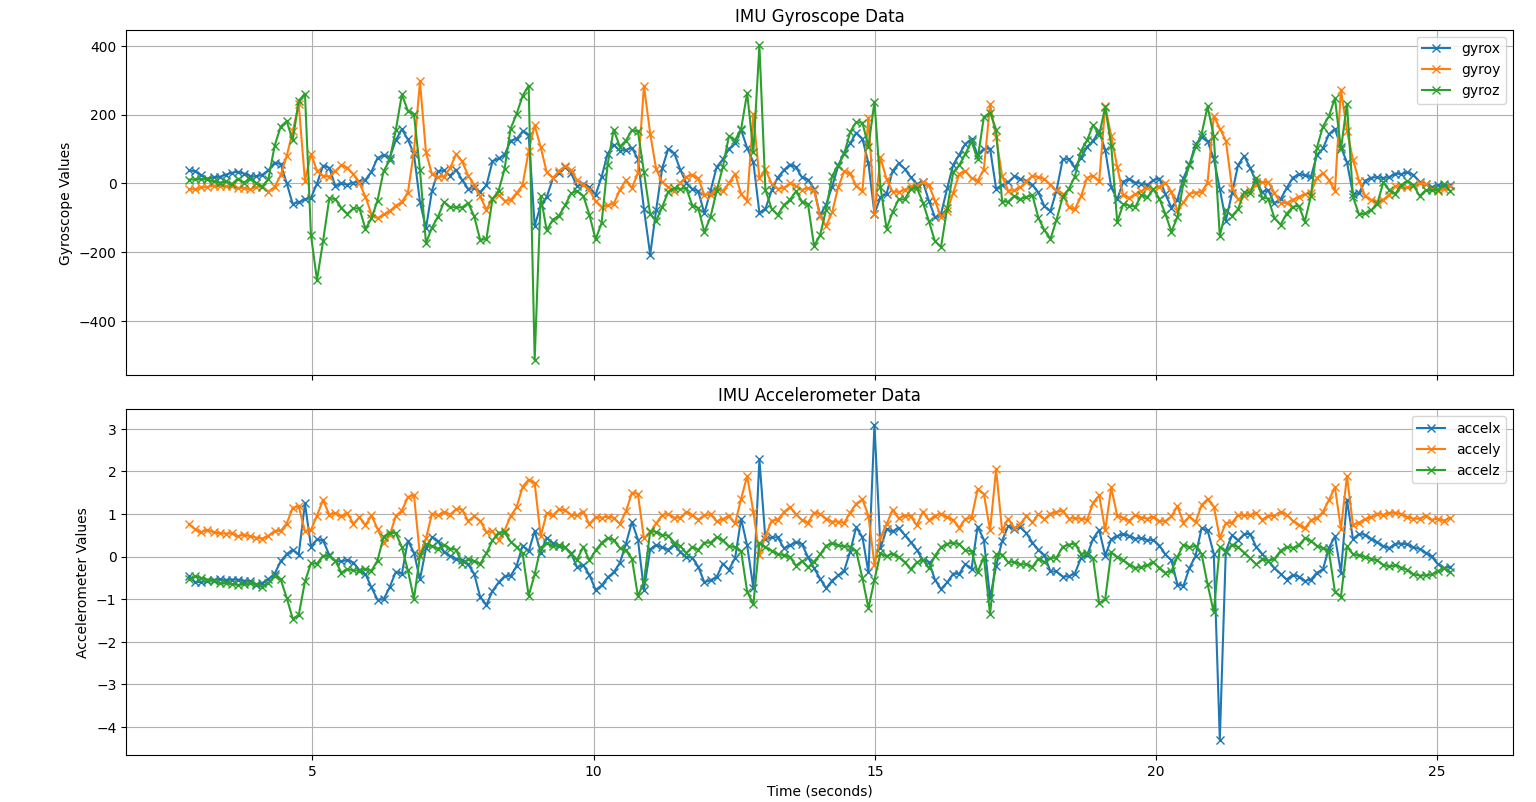

Source data for this figure (header and first rows):
timestamp, gyrox, gyroy, gyroz, accelx, accely, accelz
2.809, 37.59, -16.1, 11.13, -0.4641, 0.7603, -0.5339
2.918, 35.7, -17.57, 11.69, -0.6066, 0.6378, -0.4675
3.027, 23.38, -11.69, 11.69, -0.5905, 0.5744, -0.4997
3.134, 14.28, -10.22, 11.83, -0.5812, 0.6271, -0.5388
3.241, 18.27, -6.23, 5.88, -0.5456, 0.5719, -0.5807
3.352, 19.04, -7.63, 2.24, -0.5314, 0.5475, -0.6178
3.459, 25.34, -7.77, 5.6, -0.5485, 0.5407, -0.6256
3.567, 30.8, -8.47, -2.52, -0.5388, 0.5436, -0.6427
3.674, 33.81, -12.95, 14.0, -0.5417, 0.4738, -0.6676
3.781, 28.7, -12.95, 2.31, -0.568, 0.5183, -0.6466
3.892, 21.42, -17.43, 14.07, -0.5739, 0.4734, -0.6261
3.999, 20.16, -10.15, 1.61, -0.6734, 0.4465, -0.6403
4.106, 24.78, -8.19, -9.24, -0.6227, 0.4226, -0.7052
4.217, 38.08, -23.94, 12.74, -0.5295, 0.487, -0.6217
4.328, 60.55, -10.15, 109.4, -0.4046, 0.6071, -0.4636
4.435, 56.0, 24.01, 164.9, -0.1108, 0.6007, -0.5348
4.542, 1.05, 79.24, 180.9, 0.0576, 0.7764, -0.9692
4.649, -59.5, 151.3, 125.2, 0.1645, 1.145, -1.458
4.756, -54.74, 229.7, 240.2, 0.0449, 1.179, -1.376
4.867, -46.2, 7.91, 261, 1.25, 0.5934, -0.5851
4.974, -42.07, 85.33, -150.3, 0.2357, 0.6227, -0.1581
5.081, -0.28, 37.52, -280.8, 0.4036, 0.9614, -0.1679
5.189, 51.73, 21.49, -167.7, 0.3792, 1.334, 0.0224
5.3, 45.15, 19.88, -43.12, 0.0386, 0.9804, 0.0102
5.407, -7.49, 35.91, -45.57, -0.1083, 1.017, -0.0937
5.514, 0.14, 53.06, -70.77, -0.1122, 0.9462, -0.3787
5.621, -3.64, 45.57, -88.9, -0.0781, 1.018, -0.2908
5.729, 2.1, 26.11, -72.1, -0.1396, 0.7691, -0.324
5.836, 7.07, 0.91, -72.87, -0.3192, 0.9262, -0.3294
5.943, 10.15, -38.71, -132.5, -0.4099, 0.7383, -0.2865
6.05, 34.09, -89.88, -101.3, -0.7252, 0.9658, -0.3314
6.157, 73.92, -101, -49.7, -1.014, 0.6564, -0.0952
6.265, 81.83, -90.3, 35.56, -1.008, 0.3304, 0.466
6.372, 74.06, -80.64, 67.34, -0.7247, 0.4953, 0.5656
6.483, 125.7, -64.89, 155.5, -0.3562, 0.9531, 0.55
6.59, 157.8, -54.11, 258.4, -0.407, 1.079, 0.222
6.697, 127.7, -26.39, 211.4, 0.3728, 1.396, -0.3231
6.805, 85.19, 91.91, 201.3, 0.0942, 1.449, -0.9926
6.912, -53.55, 296.2, 39.27, -0.5368, 0.0259, 0.0185
7.019, -130.4, 89.95, -173.3, 0.1923, 0.427, 0.2923
7.126, -20.79, 27.09, -128.3, 0.4524, 1.009, 0.2435
7.233, 35.14, 19.39, -96.39, 0.3621, 0.9726, 0.182
7.34, 38.08, 19.6, -54.25, 0.1137, 1.039, 0.2801
7.447, 22.75, 44.73, -69.44, 0.0161, 0.9858, 0.1854
7.554, 40.11, 84.7, -69.3, -0.0625, 1.114, 0.1635
7.661, 10.08, 64.19, -70.0, -0.0703, 1.105, -0.1659
7.769, -16.1, 22.68, -56.98, -0.183, 0.835, -0.0639
7.876, -13.86, -4.2, -95.34, -0.4041, 0.9433, -0.1059
7.983, -24.78, -37.66, -164.2, -0.9496, 0.8384, -0.1732
8.094, -5.74, -76.51, -161.6, -1.137, 0.5739, 0.0776
8.201, 63.84, -43.26, -45.78, -0.8091, 0.5905, 0.3777
8.309, 72.73, -32.2, -21.98, -0.609, 0.3948, 0.5651
8.416, 82.81, -50.4, 41.37, -0.4621, 0.611, 0.569
8.523, 124, -48.51, 158.8, -0.4568, 0.9477, 0.3518
8.63, 129.2, -28.07, 201.6, -0.223, 1.161, 0.222
8.737, 151, -4.76, 254.4, 0.2582, 1.638, 0.0766
8.845, 141, 94.71, 284.2, 0.12, 1.81, -0.9223
8.952, -123.5, 168.7, -512.3, 0.6017, 1.73, -0.4172
9.059, -63.91, 105.1, -37.59, 0.0947, 0.4743, 0.2123
9.166, -39.41, 32.62, -136.4, 0.4436, 1.024, 0.3079
... 149 more rows
